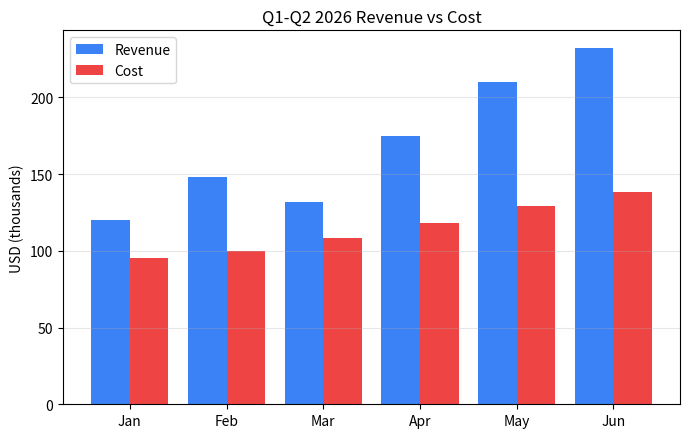

Source code (Python):
"""Generate the synthesized benchmark images (chart, receipt, diagram, text)."""
from __future__ import annotations

import os
from pathlib import Path

import matplotlib
matplotlib.use("Agg")
import matplotlib.pyplot as plt
from PIL import Image, ImageDraw, ImageFont


OUT = Path(os.path.expanduser("~/movie/visionpsy_bench/synth"))
OUT.mkdir(parents=True, exist_ok=True)


def _font(size: int) -> ImageFont.FreeTypeFont:
    candidates = [
        "/System/Library/Fonts/Supplemental/Arial.ttf",
        "/System/Library/Fonts/Helvetica.ttc",
        "/Library/Fonts/Arial.ttf",
    ]
    for p in candidates:
        if os.path.exists(p):
            try:
                return ImageFont.truetype(p, size)
            except Exception:
                pass
    return ImageFont.load_default()


def make_chart() -> Path:
    fig, ax = plt.subplots(figsize=(7, 4.5), dpi=150)
    categories = ["Jan", "Feb", "Mar", "Apr", "May", "Jun"]
    revenue = [120, 148, 132, 175, 210, 232]
    cost = [95, 100, 108, 118, 129, 138]
    x = list(range(len(categories)))
    ax.bar([xi - 0.2 for xi in x], revenue, width=0.4, label="Revenue", color="#3b82f6")
    ax.bar([xi + 0.2 for xi in x], cost, width=0.4, label="Cost", color="#ef4444")
    ax.set_xticks(x)
    ax.set_xticklabels(categories)
    ax.set_ylabel("USD (thousands)")
    ax.set_title("Q1-Q2 2026 Revenue vs Cost")
    ax.legend()
    ax.grid(axis="y", alpha=0.3)
    out = OUT / "chart_revenue.png"
    fig.tight_layout()
    fig.savefig(out)
    plt.close(fig)
    return out


def make_receipt() -> Path:
    W, H = 480, 720
    img = Image.new("RGB", (W, H), "white")
    d = ImageDraw.Draw(img)
    big = _font(22)
    med = _font(16)
    sm = _font(14)

    d.text((W // 2 - 90, 30), "BLUE BOTTLE CAFE", fill="black", font=big)
    d.text((W // 2 - 100, 62), "1234 Market St, San Francisco", fill="black", font=sm)
    d.text((W // 2 - 60, 82), "Tel: (415) 555-0123", fill="black", font=sm)
    d.line([(30, 115), (W - 30, 115)], fill="black", width=1)
    d.text((30, 125), "Receipt #  A-084213", fill="black", font=med)
    d.text((30, 148), "Date: 2026-07-31 14:32", fill="black", font=med)
    d.text((30, 171), "Cashier: Maya", fill="black", font=med)
    d.line([(30, 200), (W - 30, 200)], fill="black", width=1)

    items = [
        ("Latte (12 oz)", 1, 5.50),
        ("Cappuccino",   1, 5.00),
        ("Croissant",    2, 4.25),
        ("Blueberry Muffin", 1, 3.75),
        ("Sparkling Water", 2, 2.50),
    ]
    y = 215
    for name, qty, price in items:
        d.text((30, y), f"{qty} x {name}", fill="black", font=med)
        d.text((W - 90, y), f"${qty * price:6.2f}", fill="black", font=med)
        y += 26

    d.line([(30, y + 6), (W - 30, y + 6)], fill="black", width=1)
    y += 20
    subtotal = sum(q * p for _, q, p in items)
    tax = round(subtotal * 0.0875, 2)
    total = subtotal + tax
    d.text((30, y), "Subtotal", fill="black", font=med); d.text((W - 90, y), f"${subtotal:6.2f}", fill="black", font=med)
    y += 24
    d.text((30, y), "Tax (8.75%)", fill="black", font=med); d.text((W - 90, y), f"${tax:6.2f}", fill="black", font=med)
    y += 24
    d.text((30, y), "TOTAL", fill="black", font=big); d.text((W - 100, y), f"${total:6.2f}", fill="black", font=big)
    y += 40
    d.text((30, y), "Payment: Visa ****4471", fill="black", font=sm); y += 20
    d.text((30, y), "Approved  Auth #: 209411", fill="black", font=sm); y += 40
    d.text((W // 2 - 55, y), "Thank you!", fill="black", font=big)
    out = OUT / "receipt.png"
    img.save(out)
    return out


def make_diagram() -> Path:
    W, H = 720, 480
    img = Image.new("RGB", (W, H), "white")
    d = ImageDraw.Draw(img)
    med = _font(16)
    big = _font(20)

    boxes = [
        (60, 40, 260, 100, "User uploads image"),
        (60, 190, 260, 250, "Preprocessor tiles"),
        (60, 340, 260, 400, "SigLIP2 vision"),
        (460, 40, 660, 100, "Prompt tokens"),
        (460, 190, 660, 250, "SmolLM2 decoder"),
        (460, 340, 660, 400, "Generated text"),
    ]
    for (x1, y1, x2, y2, label) in boxes:
        d.rectangle((x1, y1, x2, y2), outline="black", width=2, fill="#eef2ff")
        d.text((x1 + 20, y1 + 22), label, fill="black", font=med)

    # arrows
    d.line((160, 100, 160, 190), fill="black", width=2)
    d.polygon([(155, 185), (165, 185), (160, 195)], fill="black")
    d.line((160, 250, 160, 340), fill="black", width=2)
    d.polygon([(155, 335), (165, 335), (160, 345)], fill="black")
    d.line((260, 370, 460, 220), fill="black", width=2)
    d.polygon([(455, 215), (462, 225), (450, 225)], fill="black")
    d.line((560, 100, 560, 190), fill="black", width=2)
    d.polygon([(555, 185), (565, 185), (560, 195)], fill="black")
    d.line((560, 250, 560, 340), fill="black", width=2)
    d.polygon([(555, 335), (565, 335), (560, 345)], fill="black")

    d.text((W // 2 - 100, 8), "VisionPsy-Nano flow", fill="black", font=big)
    out = OUT / "diagram_flow.png"
    img.save(out)
    return out


if __name__ == "__main__":
    print("chart:", make_chart())
    print("receipt:", make_receipt())
    print("diagram:", make_diagram())
